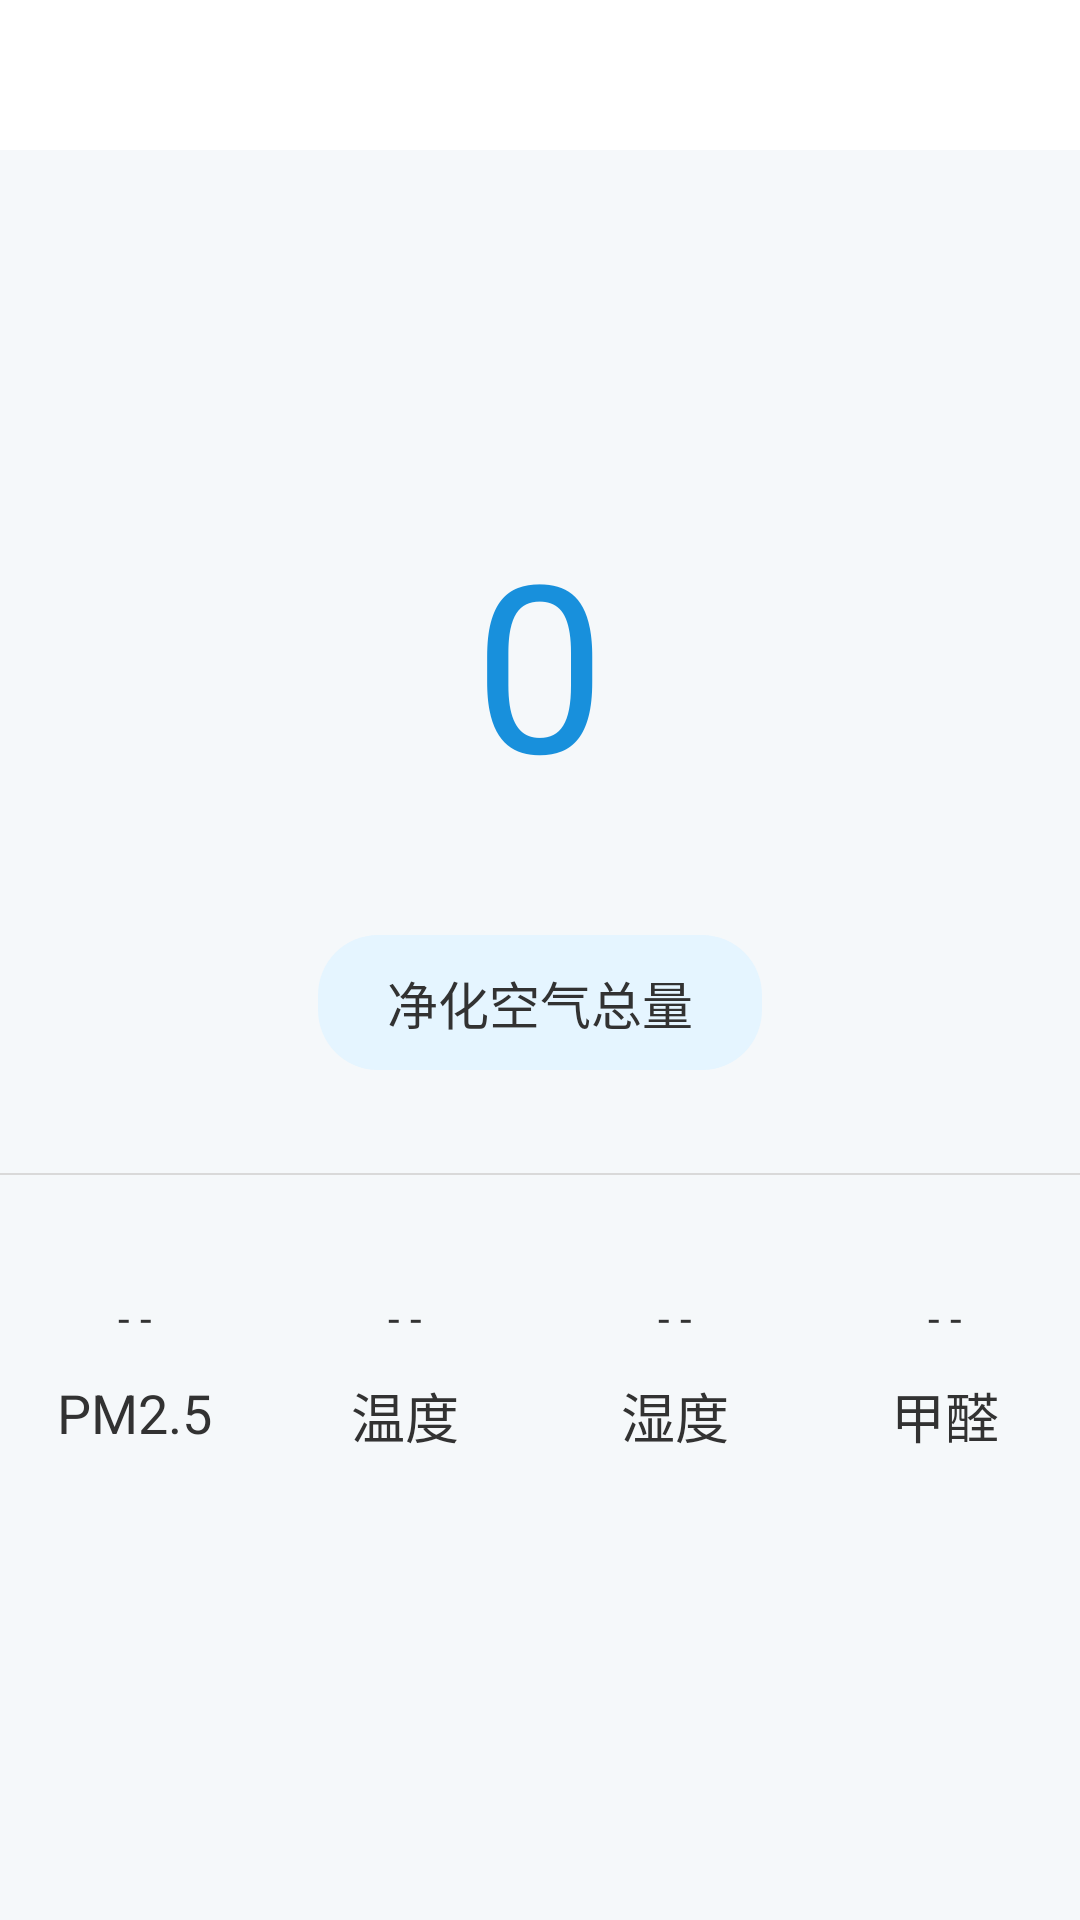

The Android layout XML behind this screen, and the referenced resources:
<!-- AndroidManifest.xml: application theme AppTheme -->
<!-- res/layout/activity_history.xml -->
<?xml version="1.0" encoding="utf-8"?>
<LinearLayout
    android:orientation="vertical"
    android:layout_width="fill_parent"
    android:layout_height="fill_parent"
    xmlns:android="http://schemas.android.com/apk/res/android">

    <include layout="@layout/lay_title" />

    <LinearLayout
        android:orientation="vertical"
        android:background="@color/bg"
        android:layout_width="fill_parent"
        android:layout_height="fill_parent">

        <LinearLayout
            android:orientation="vertical"
            android:layout_width="fill_parent"
            android:layout_height="0.0dip"
            android:layout_weight="0.55">

            <TextView
                android:textSize="@dimen/textsize_28px"
                android:textColor="@color/hintcolor"
                android:gravity="center"
                android:id="@id/tv_history_date"
                android:layout_width="fill_parent"
                android:layout_height="0.0dip"
                android:layout_weight="1.0" />

            <RelativeLayout
                android:gravity="center"
                android:layout_width="fill_parent"
                android:layout_height="0.0dip"
                android:layout_weight="1.0">

                <TextView
                    android:textSize="78.0sp"
                    android:textColor="@color/btnpress"
                    android:id="@id/tv_purificationadd"
                    android:layout_width="wrap_content"
                    android:layout_height="wrap_content"
                    android:text="0" />

            </RelativeLayout>

            <LinearLayout
                android:gravity="center"
                android:orientation="vertical"
                android:layout_width="fill_parent"
                android:layout_height="0.0dip"
                android:layout_weight="1.0">

                <TextView
                    android:textSize="@dimen/textsize_32px"
                    android:gravity="center"
                    android:background="@drawable/shape_bg"
                    android:paddingLeft="23.0dip"
                    android:paddingTop="10.0dip"
                    android:paddingRight="23.0dip"
                    android:paddingBottom="10.0dip"
                    android:layout_width="wrap_content"
                    android:layout_height="wrap_content"
                    android:text="@string/cleanallair" />
            </LinearLayout>
        </LinearLayout>

        <View
            android:background="@color/fengeline2"
            android:layout_width="fill_parent"
            android:layout_height="0.5500001dip" />

        <LinearLayout
            android:orientation="horizontal"
            android:layout_width="fill_parent"
            android:layout_height="0.0dip"
            android:layout_weight="0.2">

            <LinearLayout
                android:gravity="center"
                android:orientation="vertical"
                android:layout_width="0.0dip"
                android:layout_height="fill_parent"
                android:layout_weight="1.0">

                <TextView
                    android:gravity="bottom"
                    android:id="@id/tv_pm"
                    android:layout_width="wrap_content"
                    android:layout_height="0.0dip"
                    android:layout_marginBottom="5.0dip"
                    android:text="- -"
                    android:layout_weight="1.0" />

                <TextView
                    android:textSize="18.0sp"
                    android:gravity="top"
                    android:layout_width="wrap_content"
                    android:layout_height="0.0dip"
                    android:layout_marginTop="5.0dip"
                    android:text="@string/monitor_pm"
                    android:layout_weight="1.0" />
            </LinearLayout>

            <LinearLayout
                android:gravity="center"
                android:orientation="vertical"
                android:layout_width="0.0dip"
                android:layout_height="fill_parent"
                android:layout_weight="1.0">

                <TextView
                    android:gravity="bottom"
                    android:id="@id/tv_temperature"
                    android:layout_width="wrap_content"
                    android:layout_height="0.0dip"
                    android:layout_marginBottom="5.0dip"
                    android:text="- -"
                    android:layout_weight="1.0" />

                <TextView
                    android:textSize="18.0sp"
                    android:gravity="top"
                    android:layout_width="wrap_content"
                    android:layout_height="0.0dip"
                    android:layout_marginTop="5.0dip"
                    android:text="@string/monitor_temperature"
                    android:layout_weight="1.0" />
            </LinearLayout>

            <LinearLayout
                android:gravity="center"
                android:orientation="vertical"
                android:layout_width="0.0dip"
                android:layout_height="fill_parent"
                android:layout_weight="1.0">

                <TextView
                    android:gravity="bottom"
                    android:id="@id/tv_humidity"
                    android:layout_width="wrap_content"
                    android:layout_height="0.0dip"
                    android:layout_marginBottom="5.0dip"
                    android:text="- -"
                    android:layout_weight="1.0" />

                <TextView
                    android:textSize="18.0sp"
                    android:gravity="top"
                    android:layout_width="wrap_content"
                    android:layout_height="0.0dip"
                    android:layout_marginTop="5.0dip"
                    android:text="@string/monitor_humidity"
                    android:layout_weight="1.0" />
            </LinearLayout>

            <LinearLayout
                android:gravity="center"
                android:orientation="vertical"
                android:layout_width="0.0dip"
                android:layout_height="fill_parent"
                android:layout_weight="1.0">

                <TextView
                    android:gravity="bottom"
                    android:id="@id/tv_formaldehyde"
                    android:layout_width="wrap_content"
                    android:layout_height="0.0dip"
                    android:layout_marginBottom="5.0dip"
                    android:text="- -"
                    android:layout_weight="1.0" />

                <TextView
                    android:textSize="18.0sp"
                    android:gravity="top"
                    android:layout_width="wrap_content"
                    android:layout_height="0.0dip"
                    android:layout_marginTop="5.0dip"
                    android:text="@string/monitor_formaldehyde"
                    android:layout_weight="1.0" />
            </LinearLayout>
        </LinearLayout>

        <LinearLayout
            android:layout_width="fill_parent"
            android:layout_height="0.0dip"
            android:layout_weight="0.2" />

    </LinearLayout>
</LinearLayout>
<!-- res/layout/lay_title.xml (included above) -->
<?xml version="1.0" encoding="utf-8"?>
<RelativeLayout
    android:orientation="horizontal"
    android:id="@id/common_title"
    android:background="@mipmap/bg_top"
    android:layout_width="fill_parent"
    android:layout_height="50.0dip"
    xmlns:android="http://schemas.android.com/apk/res/android">

    <ImageView
        android:id="@id/left_btn"
        android:padding="12.0dip"
        android:visibility="visible"
        android:layout_width="wrap_content"
        android:layout_height="fill_parent"
        android:layout_marginLeft="4.0dip"
        android:src="@mipmap/back"
        android:layout_alignParentLeft="true"
        android:layout_centerVertical="true" />

    <TextView
        android:textSize="@dimen/textsize_36px"
        android:textColor="@color/title_textcolor"
        android:id="@id/tv_title"
        android:layout_width="wrap_content"
        android:layout_height="wrap_content"
        android:layout_centerHorizontal="true"
        android:layout_centerVertical="true" />

    <ImageView
        android:id="@id/right_btn"
        android:padding="12.0dip"
        android:visibility="visible"
        android:layout_width="wrap_content"
        android:layout_height="fill_parent"
        android:layout_marginRight="4.0dip"
        android:layout_alignParentRight="true"
        android:layout_centerVertical="true" />
</RelativeLayout>
<!-- resources referenced by this layout -->
<resources>
  <color name="bg">#fff5f8fa</color>
  <color name="btnpress">#ff1890dc</color>
  <color name="fengeline2">#ffd9d9d9</color>
  <color name="hintcolor">#ff999999</color>
  <color name="title_textcolor">#ff666666</color>
  <color name="white">#ffffffff</color>
  <dimen name="textsize_28px">15.0sp</dimen>
  <dimen name="textsize_32px">17.0sp</dimen>
  <dimen name="textsize_36px">19.0sp</dimen>
  <!-- drawable shape_bg (drawable) -->
  <?xml version="1.0" encoding="utf-8"?>
  <shape
    xmlns:android="http://schemas.android.com/apk/res/android">
      <solid android:color="#ffe5f5ff" />
      <corners android:topLeftRadius="20.0dip" android:topRightRadius="20.0dip" android:bottomLeftRadius="20.0dip" android:bottomRightRadius="20.0dip" />
  </shape>
  <!-- drawable shape_progressbar (drawable) -->
  <?xml version="1.0" encoding="utf-8"?>
  <shape android:shape="rectangle"
    xmlns:android="http://schemas.android.com/apk/res/android">
      <solid android:color="@color/color_progress_normal" />
  </shape>
  <!-- mipmap bg_down: png bitmap (mipmap-xhdpi, 1145 bytes) -->
  <!-- mipmap lx_icon: png bitmap (mipmap-xxhdpi, 1494 bytes) -->
  <string name="cleanallair">净化空气总量</string>
  <string name="filterlife">滤芯寿命</string>
  <string name="monitor_formaldehyde">甲醛</string>
  <string name="monitor_humidity">湿度</string>
  <string name="monitor_pm">PM2.5</string>
  <string name="monitor_temperature">温度</string>
  <style name="StyleProgressBar" parent="@android:style/Widget.ProgressBar.Horizontal">
          <item name="android:maxHeight">20.0dip</item>
          <item name="android:indeterminateOnly">false</item>
          <item name="android:indeterminateDrawable">@android:drawable/progress_indeterminate_horizontal</item>
          <item name="android:progressDrawable">@drawable/shape_progressbar_mini</item>
          <item name="android:minHeight">10.0dip</item>
      </style>
  <style name="AppTheme" parent="@style/AppBaseTheme">
          <item name="android:windowNoTitle">true</item>
      </style>
  <color name="color_progress_normal">#ff2b96d9</color>
  <!-- drawable shape_progressbar_mini (drawable) -->
  <?xml version="1.0" encoding="utf-8"?>
  <layer-list
    xmlns:android="http://schemas.android.com/apk/res/android">
      <item android:id="@*android:id/background">
          <shape>
              <corners android:radius="0.0dip" />
              <gradient android:startColor="@color/color_progress_normal" android:endColor="@color/color_progress_normal" android:angle="270.0" android:centerY="0.75" />
          </shape>
      </item>
      <item android:id="@*android:id/secondaryProgress">
          <clip>
              <shape>
                  <corners android:radius="0.0dip" />
                  <gradient android:startColor="@color/color_progress" android:endColor="@color/color_progress" android:angle="270.0" android:centerY="0.75" />
              </shape>
          </clip>
      </item>
      <item android:id="@*android:id/progress">
          <clip>
              <shape>
                  <corners android:radius="0.0dip" />
                  <gradient android:startColor="@color/color_progress" android:endColor="@color/color_progress" android:angle="270.0" android:centerY="0.75" />
              </shape>
          </clip>
      </item>
  </layer-list>
  <style name="AppBaseTheme" parent="@android:style/Theme.Light" />
  <color name="color_progress">#ffccebff</color>
</resources>
